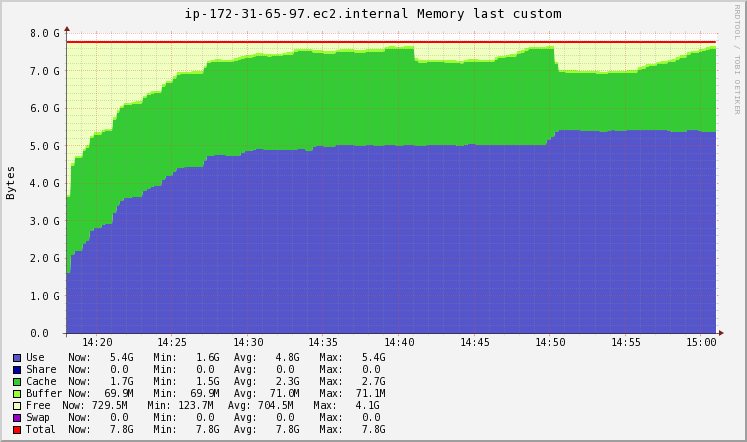

Data behind this chart, as committed beside it:
Timestamp, Use\g, Share\g, Cache\g, Buffer\g, Free\g, Swap\g, Total\g
2020-11-19T14:18:15+00:00, 1733709824, 0, 2167070720, 74498048, 4389634048, 0, 8364912640
2020-11-19T14:18:30+00:00, 2250202317, 0, 2549958246, 74498048, 3490254029, 0, 8364912640
2020-11-19T14:18:45+00:00, 2379325440, 0, 2645680128, 74498048, 3265409024, 0, 8364912640
2020-11-19T14:19:00+00:00, 2379325440, 0, 2645680128, 74498048, 3265409024, 0, 8364912640
2020-11-19T14:19:15+00:00, 2568039083, 0, 2656452608, 74498048, 3065922901, 0, 8364912640
2020-11-19T14:19:30+00:00, 2662395904, 0, 2661838848, 74498048, 2966179840, 0, 8364912640
2020-11-19T14:19:45+00:00, 2929544943, 0, 2663202543, 74498048, 2697667106, 0, 8364912640
2020-11-19T14:20:00+00:00, 3026690048, 0, 2663698432, 74498048, 2600026112, 0, 8364912640
2020-11-19T14:20:15+00:00, 3026690048, 0, 2663698432, 74498048, 2600026112, 0, 8364912640
2020-11-19T14:20:30+00:00, 3099279360, 0, 2663766699, 74498048, 2527368533, 0, 8364912640
2020-11-19T14:20:45+00:00, 3135574016, 0, 2663800832, 74498048, 2491039744, 0, 8364912640
2020-11-19T14:21:00+00:00, 3135574016, 0, 2663800832, 74498048, 2491039744, 0, 8364912640
2020-11-19T14:21:15+00:00, 3452334080, 0, 2663911424, 74498048, 2174169088, 0, 8364912640
2020-11-19T14:21:30+00:00, 3663507456, 0, 2663985152, 74498048, 1962921984, 0, 8364912640
2020-11-19T14:21:45+00:00, 3789484032, 0, 2664049050, 74498048, 1836881510, 0, 8364912640
2020-11-19T14:22:00+00:00, 3873468416, 0, 2664091648, 74498048, 1752854528, 0, 8364912640
2020-11-19T14:22:15+00:00, 3873468416, 0, 2664091648, 74498048, 1752854528, 0, 8364912640
2020-11-19T14:22:30+00:00, 3902554112, 0, 2664130970, 74498048, 1723729510, 0, 8364912640
2020-11-19T14:22:45+00:00, 3921944576, 0, 2664157184, 74498048, 1704312832, 0, 8364912640
2020-11-19T14:23:00+00:00, 3921944576, 0, 2664157184, 74498048, 1704312832, 0, 8364912640
2020-11-19T14:23:15+00:00, 4078572885, 0, 2664329216, 74498048, 1547512491, 0, 8364912640
2020-11-19T14:23:30+00:00, 4156887040, 0, 2664415232, 74498048, 1469112320, 0, 8364912640
2020-11-19T14:23:45+00:00, 4197243563, 0, 2664478037, 74498048, 1428692992, 0, 8364912640
2020-11-19T14:24:00+00:00, 4217421824, 0, 2664509440, 74498048, 1408483328, 0, 8364912640
2020-11-19T14:24:15+00:00, 4217421824, 0, 2664509440, 74498048, 1408483328, 0, 8364912640
2020-11-19T14:24:30+00:00, 4409324885, 0, 2664632320, 74498048, 1216457387, 0, 8364912640
2020-11-19T14:24:45+00:00, 4505276416, 0, 2664693760, 74498048, 1120444416, 0, 8364912640
2020-11-19T14:25:00+00:00, 4505276416, 0, 2664693760, 74498048, 1120444416, 0, 8364912640
2020-11-19T14:25:15+00:00, 4636623667, 0, 2664748373, 74498048, 989042551, 0, 8364912640
2020-11-19T14:25:30+00:00, 4751552512, 0, 2664796160, 74498048, 874065920, 0, 8364912640
2020-11-19T14:25:45+00:00, 4758768026, 0, 2664852958, 74498048, 866793609, 0, 8364912640
2020-11-19T14:26:00+00:00, 4765081600, 0, 2664902656, 74498048, 860430336, 0, 8364912640
2020-11-19T14:26:15+00:00, 4765081600, 0, 2664902656, 74498048, 860430336, 0, 8364912640
2020-11-19T14:26:30+00:00, 4770703224, 0, 2665078511, 74498048, 854632858, 0, 8364912640
2020-11-19T14:26:45+00:00, 4777127936, 0, 2665279488, 74498048, 848007168, 0, 8364912640
2020-11-19T14:27:00+00:00, 4777127936, 0, 2665279488, 74498048, 848007168, 0, 8364912640
2020-11-19T14:27:15+00:00, 4936592316, 0, 2665349393, 74498048, 688472883, 0, 8364912640
2020-11-19T14:27:30+00:00, 5076123648, 0, 2665410560, 74498048, 548880384, 0, 8364912640
2020-11-19T14:27:45+00:00, 5102260224, 0, 2665501491, 74498048, 522652877, 0, 8364912640
2020-11-19T14:28:00+00:00, 5119684608, 0, 2665562112, 74498048, 505167872, 0, 8364912640
2020-11-19T14:28:15+00:00, 5119684608, 0, 2665562112, 74498048, 505167872, 0, 8364912640
2020-11-19T14:28:30+00:00, 5107445760, 0, 2666562355, 74502963, 516401562, 0, 8364912640
2020-11-19T14:28:45+00:00, 5099286528, 0, 2667229184, 74506240, 523890688, 0, 8364912640
2020-11-19T14:29:00+00:00, 5099286528, 0, 2667229184, 74506240, 523890688, 0, 8364912640
2020-11-19T14:29:15+00:00, 5092483891, 0, 2717673882, 74506240, 480248627, 0, 8364912640
2020-11-19T14:29:30+00:00, 5087948800, 0, 2751303680, 74506240, 451153920, 0, 8364912640
2020-11-19T14:29:45+00:00, 5174436659, 0, 2704594534, 74506240, 411375206, 0, 8364912640
2020-11-19T14:30:00+00:00, 5232095232, 0, 2673455104, 74506240, 384856064, 0, 8364912640
2020-11-19T14:30:15+00:00, 5232095232, 0, 2673455104, 74506240, 384856064, 0, 8364912640
2020-11-19T14:30:30+00:00, 5259740774, 0, 2674455347, 74506240, 356210278, 0, 8364912640
2020-11-19T14:30:45+00:00, 5278171136, 0, 2675122176, 74506240, 337113088, 0, 8364912640
2020-11-19T14:31:00+00:00, 5278171136, 0, 2675122176, 74506240, 337113088, 0, 8364912640
2020-11-19T14:31:15+00:00, 5265970517, 0, 2676075179, 74506240, 348360704, 0, 8364912640
2020-11-19T14:31:30+00:00, 5259870208, 0, 2676551680, 74506240, 353984512, 0, 8364912640
2020-11-19T14:31:45+00:00, 5259921818, 0, 2677406925, 74506240, 353077658, 0, 8364912640
2020-11-19T14:32:00+00:00, 5259956224, 0, 2677977088, 74506240, 352473088, 0, 8364912640
2020-11-19T14:32:15+00:00, 5259956224, 0, 2677977088, 74506240, 352473088, 0, 8364912640
2020-11-19T14:32:30+00:00, 5254721536, 0, 2717003776, 74506240, 318681088, 0, 8364912640
2020-11-19T14:32:45+00:00, 5251231744, 0, 2743021568, 74506240, 296153088, 0, 8364912640
2020-11-19T14:33:00+00:00, 5251231744, 0, 2743021568, 74506240, 296153088, 0, 8364912640
... 113 more rows
